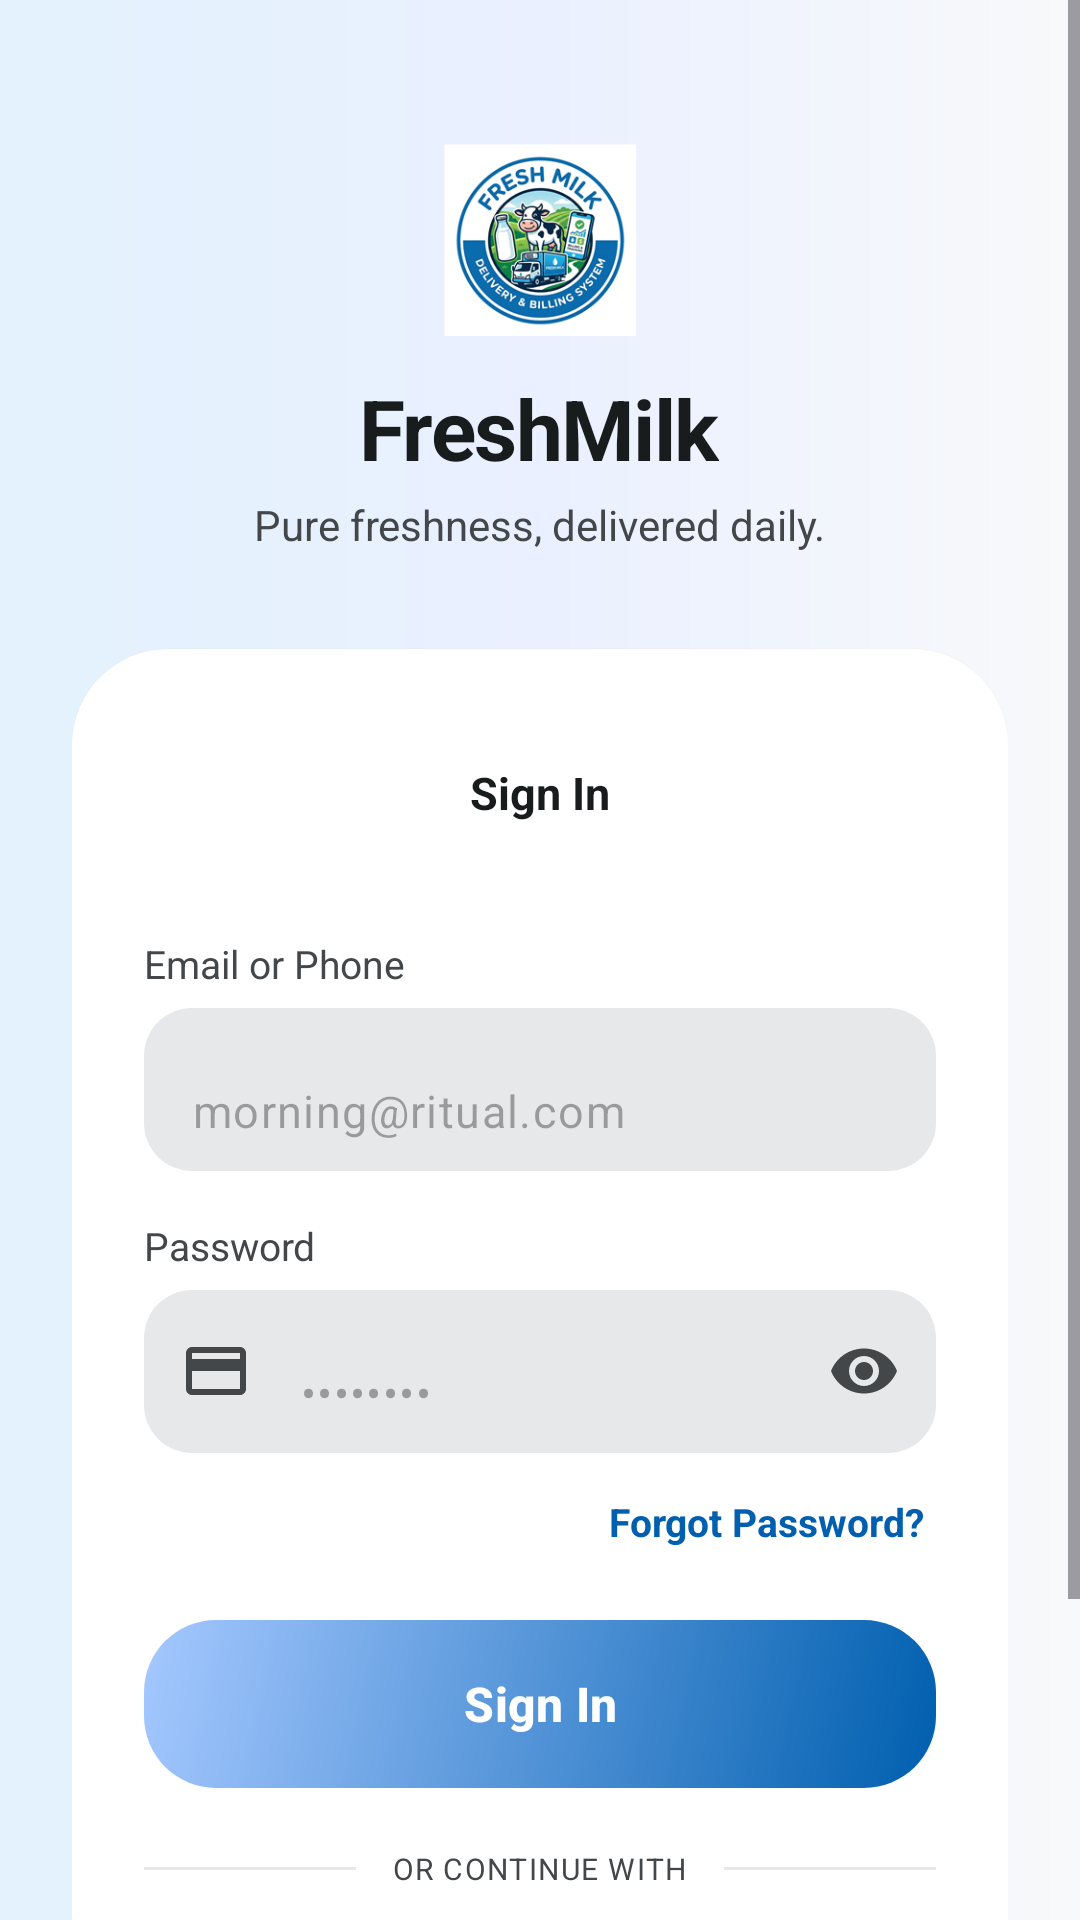

Here is an Android app screen rendered from its layout file. Give the layout XML and the strings, colors and styles it references.
<!-- AndroidManifest.xml: application theme Theme.FreshMilk -->
<!-- res/layout/activity_login.xml -->
<?xml version="1.0" encoding="utf-8"?>
<ScrollView xmlns:android="http://schemas.android.com/apk/res/android"
    xmlns:app="http://schemas.android.com/apk/res-auto"
    android:layout_width="match_parent"
    android:layout_height="match_parent"
    android:background="@drawable/bg_gradient_splash"
    android:fillViewport="true"
    android:fitsSystemWindows="true">

    <LinearLayout
        android:layout_width="match_parent"
        android:layout_height="wrap_content"
        android:gravity="center_horizontal"
        android:orientation="vertical"
        android:paddingStart="24dp"
        android:paddingTop="48dp"
        android:paddingEnd="24dp"
        android:paddingBottom="24dp">

        
        <FrameLayout
            android:layout_width="64dp"
            android:layout_height="64dp"
            android:background="@android:color/transparent"
            android:elevation="2dp">

            <ImageView
                android:layout_width="match_parent"
                android:layout_height="match_parent"
                android:layout_gravity="center"
                android:scaleType="fitCenter"
                android:contentDescription="FreshMilk Logo"
                android:src="@drawable/ic_freshmilk_logo" />
        </FrameLayout>

        
        <TextView
            android:layout_width="wrap_content"
            android:layout_height="wrap_content"
            android:layout_marginTop="12dp"
            android:letterSpacing="-0.02"
            android:text="@string/app_name"
            android:textColor="@color/on_surface"
            android:textSize="28sp"
            android:textStyle="bold" />

        
        <TextView
            android:layout_width="wrap_content"
            android:layout_height="wrap_content"
            android:layout_marginTop="4dp"
            android:layout_marginBottom="32dp"
            android:text="Pure freshness, delivered daily."
            android:textColor="@color/on_surface_variant"
            android:textSize="14sp" />

        
        <LinearLayout
            android:layout_width="match_parent"
            android:layout_height="wrap_content"
            android:background="@drawable/bg_login_card"
            android:elevation="1dp"
            android:orientation="vertical"
            android:padding="24dp">

            
            <FrameLayout
                android:layout_width="match_parent"
                android:layout_height="48dp"
                android:layout_marginBottom="24dp"
                android:background="@drawable/bg_role_toggle">

                
                <TextView
                    android:layout_width="match_parent"
                    android:layout_height="match_parent"
                    android:gravity="center"
                    android:text="Sign In"
                    android:textColor="@color/on_surface"
                    android:textSize="15sp"
                    android:textStyle="bold" />
            </FrameLayout>

            
            <TextView
                android:layout_width="wrap_content"
                android:layout_height="wrap_content"
                android:layout_marginBottom="6dp"
                android:text="Email or Phone"
                android:textColor="@color/on_surface_variant"
                android:textSize="13sp" />

            <com.google.android.material.textfield.TextInputLayout
                android:id="@+id/tilEmail"
                style="@style/FreshMilk.TextInputLayout.Filled"
                android:layout_width="match_parent"
                android:layout_height="wrap_content"
                app:boxBackgroundColor="@color/surface_container_high"
                app:boxStrokeWidth="0dp"
                app:hintEnabled="false"
                app:startIconDrawable="@drawable/ic_profile">

                <com.google.android.material.textfield.TextInputEditText
                    android:id="@+id/etEmail"
                    android:layout_width="match_parent"
                    android:layout_height="wrap_content"
                    android:hint="morning@ritual.com"
                    android:inputType="textEmailAddress"
                    android:textSize="15sp" />

            </com.google.android.material.textfield.TextInputLayout>

            
            <TextView
                android:layout_width="wrap_content"
                android:layout_height="wrap_content"
                android:layout_marginTop="16dp"
                android:layout_marginBottom="6dp"
                android:text="@string/password"
                android:textColor="@color/on_surface_variant"
                android:textSize="13sp" />

            <com.google.android.material.textfield.TextInputLayout
                android:id="@+id/tilPassword"
                style="@style/FreshMilk.TextInputLayout.Filled"
                android:layout_width="match_parent"
                android:layout_height="wrap_content"
                app:boxBackgroundColor="@color/surface_container_high"
                app:boxStrokeWidth="0dp"
                app:endIconMode="password_toggle"
                app:hintEnabled="false"
                app:startIconDrawable="@drawable/ic_payment">

                <com.google.android.material.textfield.TextInputEditText
                    android:id="@+id/etPassword"
                    android:layout_width="match_parent"
                    android:layout_height="wrap_content"
                    android:hint="••••••••"
                    android:inputType="textPassword"
                    android:textSize="15sp" />

            </com.google.android.material.textfield.TextInputLayout>

            
            <TextView
                android:id="@+id/tvForgotPassword"
                android:layout_width="wrap_content"
                android:layout_height="wrap_content"
                android:layout_gravity="end"
                android:layout_marginTop="10dp"
                android:foreground="?attr/selectableItemBackground"
                android:padding="4dp"
                android:text="Forgot Password?"
                android:textColor="@color/primary"
                android:textSize="13sp"
                android:textStyle="bold" />

            
            <com.google.android.material.button.MaterialButton
                android:id="@+id/btnLogin"
                android:layout_width="match_parent"
                android:layout_height="56dp"
                android:layout_marginTop="20dp"
                android:background="@drawable/bg_button_gradient"
                android:text="Sign In"
                android:textAllCaps="false"
                android:textColor="@color/white"
                android:textSize="16sp"
                android:textStyle="bold"
                app:backgroundTint="@null"
                app:cornerRadius="24dp" />

            
            <ProgressBar
                android:id="@+id/progressBar"
                android:layout_width="wrap_content"
                android:layout_height="wrap_content"
                android:layout_gravity="center"
                android:layout_marginTop="12dp"
                android:indeterminateTint="@color/primary"
                android:visibility="gone" />

            
            <LinearLayout
                android:layout_width="match_parent"
                android:layout_height="wrap_content"
                android:layout_marginTop="20dp"
                android:gravity="center_vertical"
                android:orientation="horizontal">

                <View
                    android:layout_width="0dp"
                    android:layout_height="1dp"
                    android:layout_weight="1"
                    android:background="@color/surface_container_high" />

                <TextView
                    android:layout_width="wrap_content"
                    android:layout_height="wrap_content"
                    android:layout_marginStart="12dp"
                    android:layout_marginEnd="12dp"
                    android:letterSpacing="0.05"
                    android:text="OR CONTINUE WITH"
                    android:textColor="@color/on_surface_variant"
                    android:textSize="10sp" />

                <View
                    android:layout_width="0dp"
                    android:layout_height="1dp"
                    android:layout_weight="1"
                    android:background="@color/surface_container_high" />
            </LinearLayout>

            
            <LinearLayout
                android:layout_width="match_parent"
                android:layout_height="wrap_content"
                android:layout_marginTop="16dp"
                android:orientation="horizontal">




            </LinearLayout>
        </LinearLayout>

        
        <LinearLayout
            android:layout_width="wrap_content"
            android:layout_height="wrap_content"
            android:layout_marginTop="24dp"
            android:gravity="center"
            android:orientation="horizontal">

            <TextView
                android:layout_width="wrap_content"
                android:layout_height="wrap_content"
                android:text="New to FreshMilk?  "
                android:textColor="@color/on_surface_variant"
                android:textSize="14sp" />

            <TextView
                android:id="@+id/tvSignUp"
                android:layout_width="wrap_content"
                android:layout_height="wrap_content"
                android:foreground="?attr/selectableItemBackground"
                android:padding="4dp"
                android:text="Create Account"
                android:textColor="@color/primary"
                android:textSize="14sp"
                android:textStyle="bold" />
        </LinearLayout>

        <Space
            android:layout_width="match_parent"
            android:layout_height="24dp" />

    </LinearLayout>
</ScrollView>
<!-- resources referenced by this layout -->
<resources>
  <color name="on_surface">#191C1D</color>
  <color name="on_surface_variant">#43474A</color>
  <color name="primary">#005FAF</color>
  <color name="surface_container_high">#E7E8E9</color>
  <color name="white">#FFFFFFFF</color>
  <!-- drawable bg_button_gradient (drawable) -->
  <?xml version="1.0" encoding="utf-8"?>
  <shape xmlns:android="http://schemas.android.com/apk/res/android">
      <gradient
          android:angle="135"
          android:startColor="#005FAF"
          android:endColor="#A5C8FF"
          android:type="linear" />
      <corners android:radius="24dp" />
  </shape>
  <!-- drawable bg_gradient_splash (drawable) -->
  <?xml version="1.0" encoding="utf-8"?>
  <shape xmlns:android="http://schemas.android.com/apk/res/android">
      <gradient
          android:angle="180"
          android:startColor="#F8F9FA"
          android:centerColor="#EAF0FF"
          android:endColor="#E3F2FD"
          android:type="linear" />
  </shape>
  <!-- drawable bg_login_card (drawable) -->
  <?xml version="1.0" encoding="utf-8"?>
  <shape xmlns:android="http://schemas.android.com/apk/res/android">
      <solid android:color="@color/surface_container_lowest" />
      <corners android:radius="32dp" />
  </shape>
  <!-- drawable ic_payment (drawable) -->
  <?xml version="1.0" encoding="utf-8"?>
  <vector xmlns:android="http://schemas.android.com/apk/res/android"
      android:width="24dp"
      android:height="24dp"
      android:viewportWidth="24"
      android:viewportHeight="24"
      android:tint="?attr/colorControlNormal">
      <path
          android:fillColor="@android:color/white"
          android:pathData="M20,4H4C2.89,4 2.01,4.89 2.01,6L2,18c0,1.11 0.89,2 2,2h16c1.11,0 2,-0.89 2,-2V6c0,-1.11 -0.89,-2 -2,-2zM20,18H4v-6h16v6zM20,8H4V6h16v2z" />
  </vector>
  <string name="app_name">FreshMilk</string>
  <string name="password">Password</string>
  <style name="FreshMilk.TextInputLayout.Filled" parent="Widget.Material3.TextInputLayout.FilledBox">
          <item name="boxCornerRadiusTopStart">16dp</item>
          <item name="boxCornerRadiusTopEnd">16dp</item>
          <item name="boxCornerRadiusBottomStart">16dp</item>
          <item name="boxCornerRadiusBottomEnd">16dp</item>
          <item name="boxBackgroundColor">@color/surface_container_high</item>
          <item name="boxStrokeColor">@color/primary</item>
          <item name="hintTextColor">@color/primary</item>
      </style>
  <style name="Theme.FreshMilk" parent="Base.Theme.FreshMilk" />
  <color name="surface_container_lowest">#FFFFFF</color>
  <color name="primary_dark">#004786</color>
  <color name="primary_variant">#004786</color>
  <color name="secondary">#006E1C</color>
  <color name="secondary_variant">#005313</color>
  <color name="on_primary">#FFFFFF</color>
  <color name="on_secondary">#FFFFFF</color>
  <color name="surface">#F8F9FA</color>
  <color name="background">#F8F9FA</color>
  <color name="on_background">#191C1D</color>
  <color name="error">#BA1A1A</color>
  <color name="on_error">#FFFFFF</color>
  <color name="primary_container">#EAF0FF</color>
  <color name="on_primary_container">#006DC8</color>
  <color name="secondary_container">#98F994</color>
  <color name="on_secondary_container">#0C7521</color>
  <color name="tertiary_container">#E3F2FD</color>
  <color name="error_container">#FFDAD6</color>
  <color name="on_error_container">#93000A</color>
  <color name="outline">#73787B</color>
  <color name="outline_variant">#C3C7CB</color>
  <color name="surface_variant">#E1E3E4</color>
  <color name="glass_nav">#B3FFFFFF</color>
</resources>
